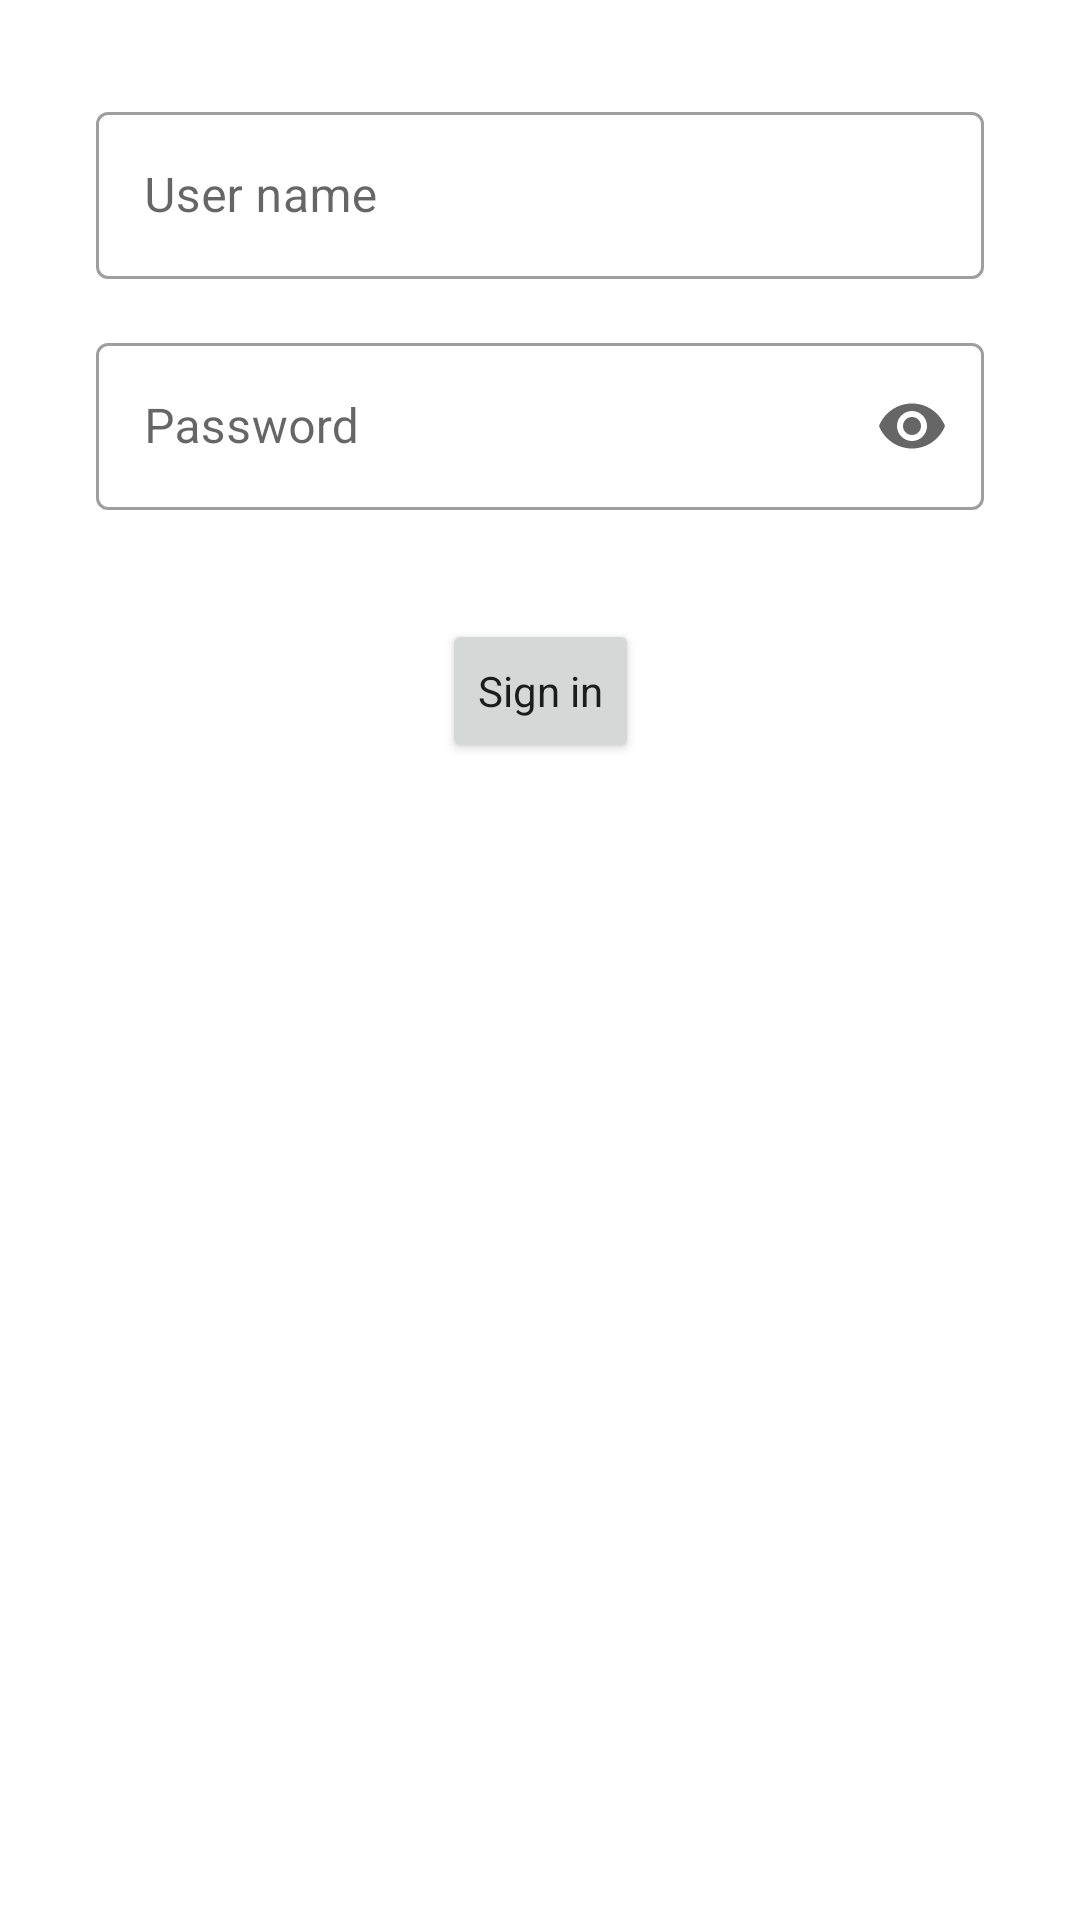

Produce the Android XML layout that renders to this screen, including the resource entries it uses.
<!-- AndroidManifest.xml: application theme Theme.AssignmentFirstWeek -->
<!-- res/layout/fragment_login.xml -->
<?xml version="1.0" encoding="utf-8"?>
<androidx.constraintlayout.widget.ConstraintLayout xmlns:android="http://schemas.android.com/apk/res/android"
    xmlns:app="http://schemas.android.com/apk/res-auto"
    android:layout_width="match_parent"
    android:layout_height="match_parent"
    android:padding="@dimen/text_input_layout_margin">

    <com.google.android.material.textfield.TextInputLayout
        android:id="@+id/user_name"
        style="@style/Widget.MaterialComponents.TextInputLayout.OutlinedBox"
        android:layout_width="0dp"
        android:layout_height="wrap_content"
        android:layout_marginStart="@dimen/text_input_layout_margin"
        android:layout_marginTop="@dimen/text_input_layout_margin"
        android:layout_marginEnd="@dimen/text_input_layout_margin"
        android:hint="@string/user_name"
        android:maxWidth="@dimen/custom_max_width"
        android:minWidth="@dimen/custom_min_width"
        app:endIconMode="clear_text"
        app:layout_constraintEnd_toEndOf="parent"
        app:layout_constraintStart_toStartOf="parent"
        app:layout_constraintTop_toTopOf="parent">

        <com.google.android.material.textfield.TextInputEditText
            android:id="@+id/user_name_edit_text"
            android:layout_width="match_parent"
            android:layout_height="wrap_content"
            android:imeOptions="actionNext"
            android:inputType="textPersonName"
            android:nextFocusForward="@id/password_edit_text" />

    </com.google.android.material.textfield.TextInputLayout>

    <com.google.android.material.textfield.TextInputLayout
        android:id="@+id/password"
        style="@style/Widget.MaterialComponents.TextInputLayout.OutlinedBox"
        android:layout_width="0dp"
        android:layout_height="wrap_content"
        android:layout_marginStart="@dimen/text_input_layout_margin"
        android:layout_marginTop="@dimen/text_input_layout_margin"
        android:layout_marginEnd="@dimen/text_input_layout_margin"
        android:hint="@string/password"
        android:maxWidth="@dimen/custom_max_width"
        android:minWidth="@dimen/custom_min_width"
        app:endIconMode="password_toggle"
        app:errorEnabled="true"
        app:layout_constraintEnd_toEndOf="parent"
        app:layout_constraintStart_toStartOf="parent"
        app:layout_constraintTop_toBottomOf="@id/user_name">

        <com.google.android.material.textfield.TextInputEditText
            android:id="@+id/password_edit_text"
            android:layout_width="match_parent"
            android:layout_height="wrap_content"
            android:imeOptions="actionGo"
            android:inputType="textPassword"
            android:nextFocusForward="@id/sign_in_button" />

    </com.google.android.material.textfield.TextInputLayout>

    <Button
        android:id="@+id/sign_in_button"
        style="@style/Widget.MaterialComponents.TextInputLayout.OutlinedBox"
        android:layout_width="wrap_content"
        android:layout_height="wrap_content"
        android:layout_marginTop="16dp"
        android:text="@string/sign_in"
        app:layout_constraintEnd_toEndOf="parent"
        app:layout_constraintStart_toStartOf="parent"
        app:layout_constraintTop_toBottomOf="@+id/password" />
</androidx.constraintlayout.widget.ConstraintLayout>
<!-- resources referenced by this layout -->
<resources>
  <dimen name="custom_max_width">488dp</dimen>
  <dimen name="custom_min_width">88dp</dimen>
  <dimen name="text_input_layout_margin">16dp</dimen>
  <string name="password">Password</string>
  <string name="sign_in">Sign in</string>
  <string name="user_name">User name</string>
  <style name="Theme.AssignmentFirstWeek" parent="Theme.MaterialComponents.DayNight.DarkActionBar">
          
          <item name="colorPrimary">@color/purple_500</item>
          <item name="colorPrimaryVariant">@color/purple_700</item>
          <item name="colorOnPrimary">@color/white</item>
          
          <item name="colorSecondary">@color/teal_200</item>
          <item name="colorSecondaryVariant">@color/teal_700</item>
          <item name="colorOnSecondary">@color/black</item>
          
          <item name="android:statusBarColor" tools:targetApi="l">?attr/colorPrimaryVariant</item>
          
      </style>
  <!-- not gathered from this repository: default colours our renderer supplied (Android Studio template values) -->
  <color name="purple_500">#FF6200EE</color>
  <color name="purple_700">#FF3700B3</color>
  <color name="teal_200">#FF03DAC5</color>
  <color name="teal_700">#FF018786</color>
  <color name="black">#FF000000</color>
  <color name="white">#FFFFFFFF</color>
</resources>
